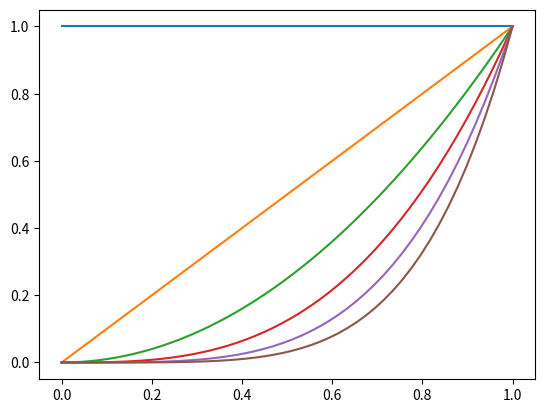

Source code (Python):
import numpy as nm


class DGBasis:

    def __init__(self, degree):
        self.degree = degree
        self.pdegree = degree + 1  # practical degree used in calculations

    def values(self, points):

        if isinstance(points, (int, float)):
            n = 1
        else:
            n = len(points)
        values = nm.ones((self.pdegree, n))
        for i in range(1, self.pdegree):
            values[i] = points * values[i-1]
        return values.T


if __name__ == '__main__':
    bs = DGBasis(5)
    vals = bs.values(nm.linspace(0, 1))
    from matplotlib import pylab as plt

    plt.plot(nm.linspace(0, 1), vals)
    plt.show()

